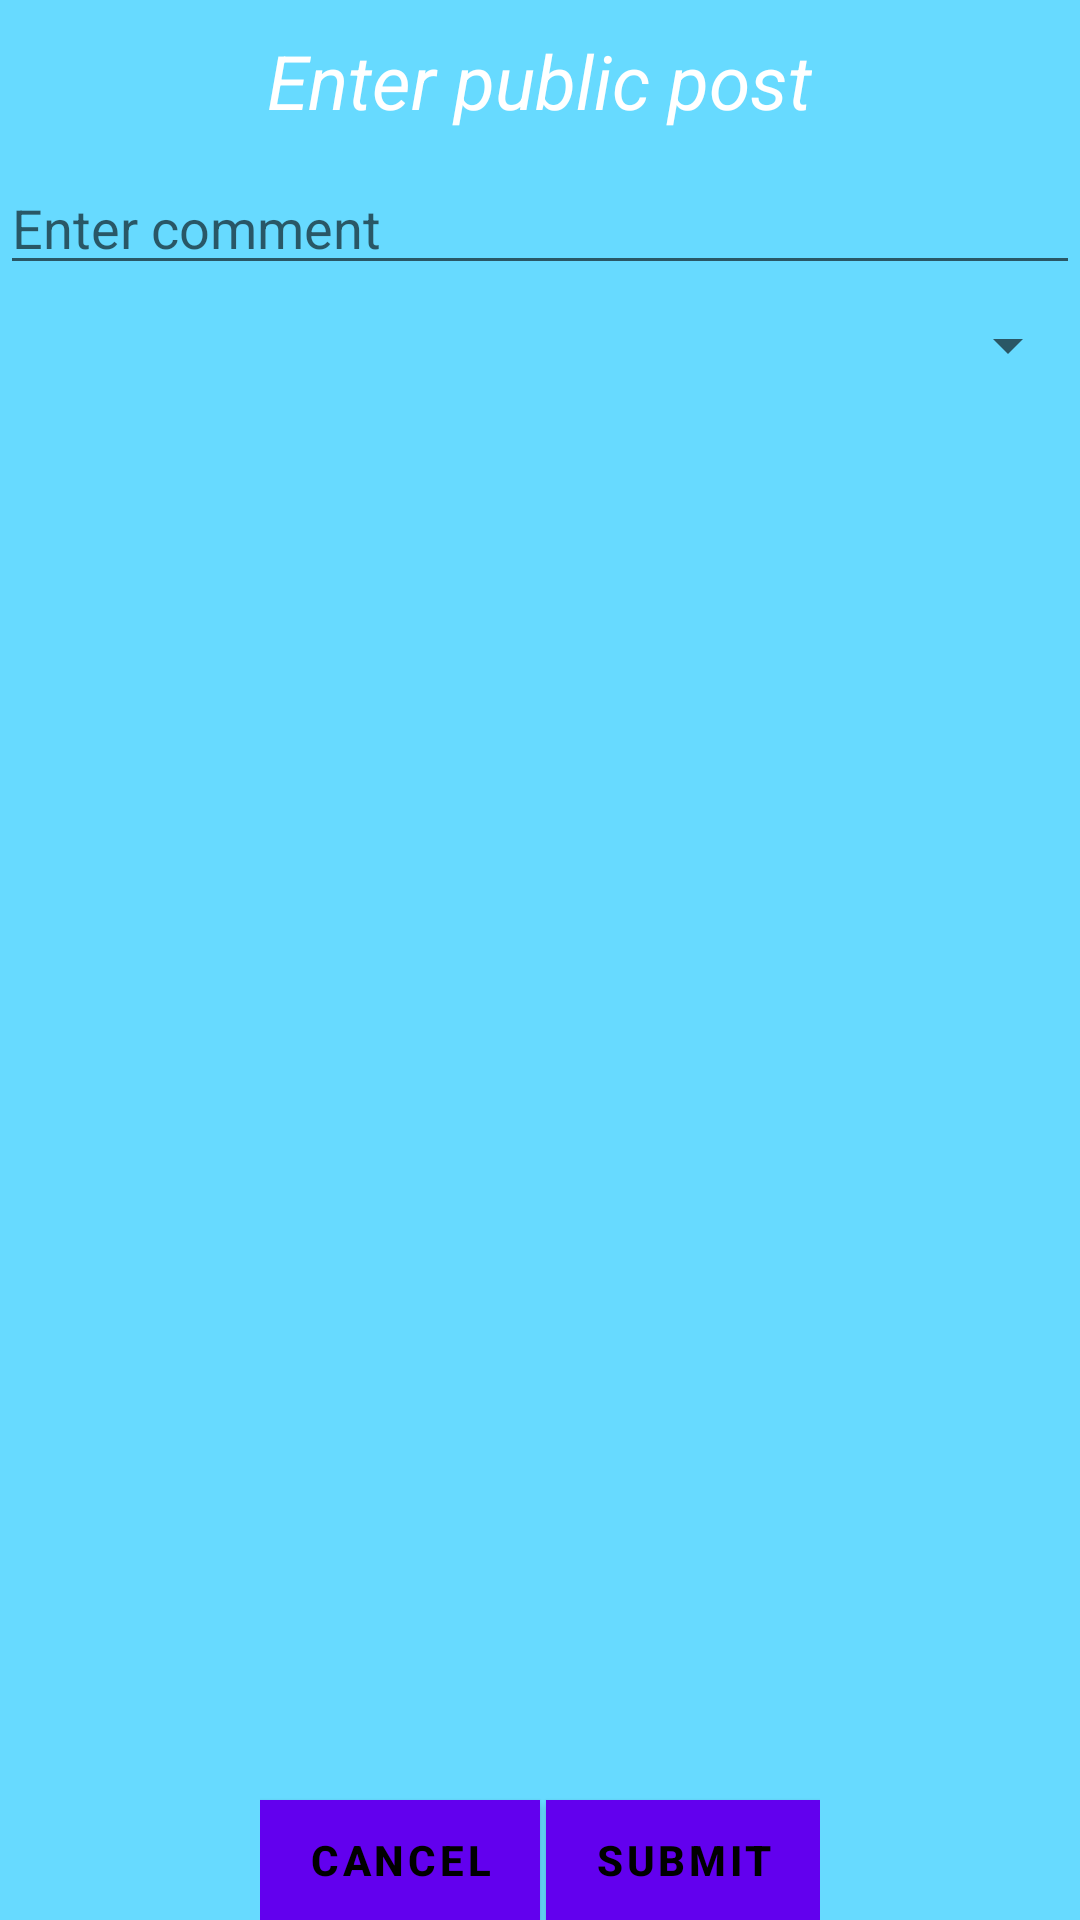

Android layout source for this screen:
<!-- AndroidManifest.xml: fallback theme Theme.MaterialComponents.DayNight.NoActionBar -->
<!-- res/layout/dialog_box.xml -->
<?xml version="1.0" encoding="utf-8"?>
<RelativeLayout xmlns:android="http://schemas.android.com/apk/res/android"
    android:layout_width="fill_parent"
    android:layout_height="200dp"

android:background="@color/colorPrimarylight"
    android:orientation="vertical"


    >

    <TextView
        android:id="@+id/txt_dia"
        android:layout_width="wrap_content"
        android:layout_height="wrap_content"
        android:layout_gravity="center"
        android:layout_margin="10dp"
        android:text="Enter public post"
        android:textColor="#FFFFFF"
        android:textSize="25dp"
        android:textStyle="italic"
        android:layout_centerHorizontal="true"
        />


<EditText
    android:id="@+id/comment"
    android:layout_width="match_parent"
    android:layout_height="wrap_content"
    android:textColor="#000000"
    android:hint="Enter comment"
    android:layout_below="@id/txt_dia"
    />
    <Spinner
        android:id="@+id/spinner"
        android:layout_width="match_parent"
        android:layout_height="40dp"
        android:spinnerMode="dropdown"
        android:layout_below="@id/comment"



        />
    <RelativeLayout
        android:layout_width="wrap_content"
        android:layout_height="wrap_content"
        android:layout_centerHorizontal="true"
        >

        <Button
            android:id="@+id/btn_no"
            android:layout_width="wrap_content"
            android:layout_height="40dp"
            android:clickable="true"
            android:focusable="true"
            android:textColor="#000000"
            android:text="Cancel"
            android:background="@color/colorSecondarylight"
            android:textStyle="bold"
            android:layout_alignParentBottom="true"
            android:layout_marginRight="1dp"
            />
        <Button
            android:id="@+id/btn_yes"
            android:layout_width="wrap_content"
            android:layout_height="40dp"
            android:clickable="true"
            android:focusable="true"
            android:textColor="#000000"
            android:text="Submit"
            android:layout_toRightOf="@id/btn_no"
            android:background="@color/colorSecondarylight"
            android:textStyle="bold"
            android:layout_alignParentBottom="true"
            android:layout_marginLeft="1dp"
            />

    </RelativeLayout>

</RelativeLayout>
<!-- resources referenced by this layout -->
<resources>
  <color name="colorPrimarylight">#67daff</color>
  <color name="colorSecondarylight">#69e2ff</color>
</resources>
